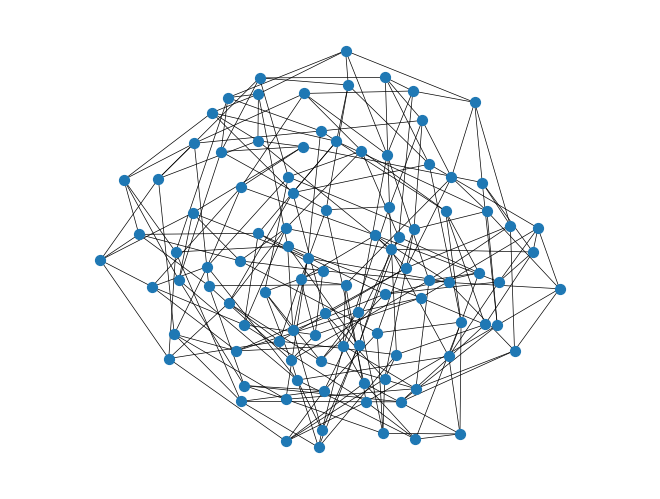

Source code (Python):
"""
Instituto Politécnico Nacional
Centro de investigación en computación
Maestría en ciencias en ingenieria de computo 

Análisis y diseño de Algoritmos 
Dr. Rolando Quintero Téllez

Corona Elizalde Luis Ángel
"""

import networkx as nx  #Paquete NetworkX
import matplotlib.pyplot as plt  #Paquete Matplotlib con el módulo pyplot

G = nx.random_regular_graph(5, 100)  # Función generadora de un grafo d-regular random de n vértices
nx.draw_spring(G, node_size=50, width=0.5, with_labels=False)  # Dibujar el grafo G con una interfaz particular
plt.axis("equal")  # Redimensionar los ejes a longitudes iguales
plt.show()  # Mostrar el grado d-regular por pantalla
